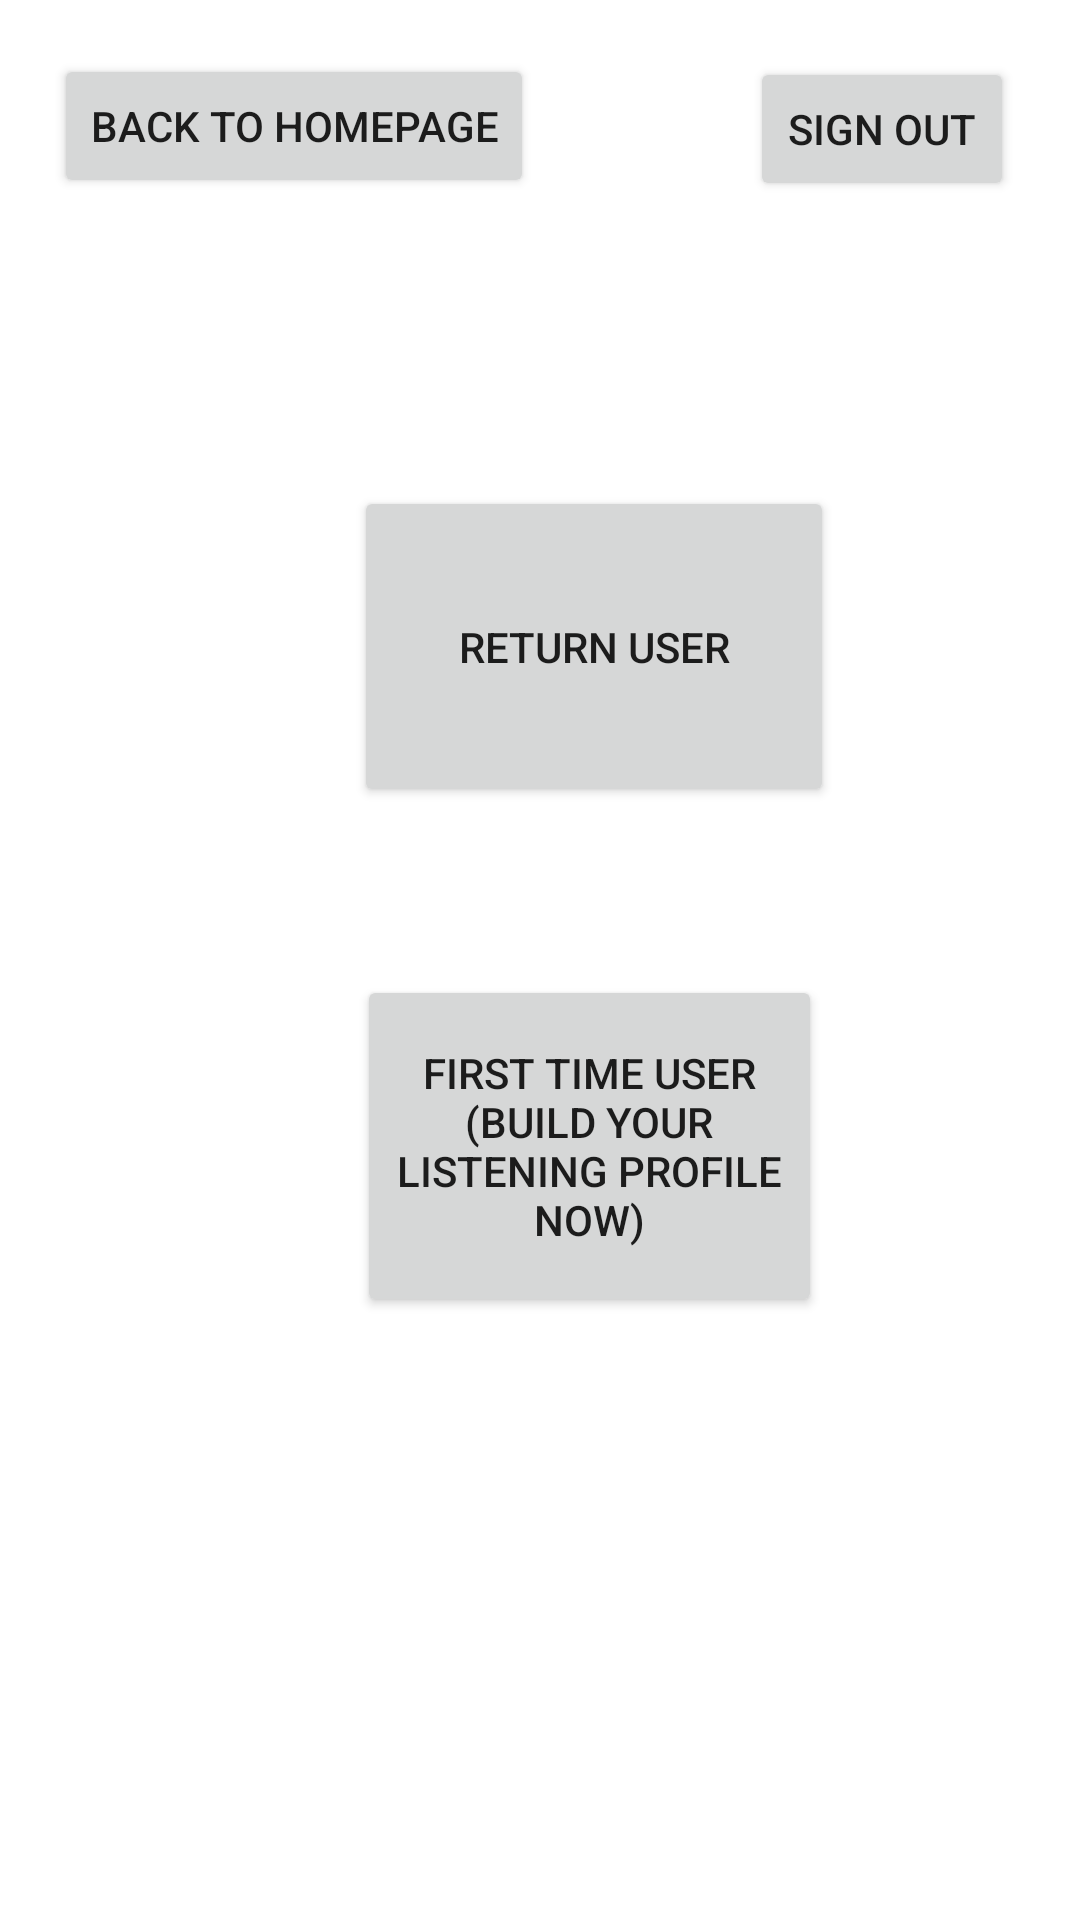

Here is an Android app screen rendered from its layout file. Give the layout XML and the strings, colors and styles it references.
<!-- AndroidManifest.xml: application theme AppTheme -->
<!-- res/layout/activity_profile.xml -->
<?xml version="1.0" encoding="utf-8"?>
<RelativeLayout xmlns:android="http://schemas.android.com/apk/res/android"
    xmlns:app="http://schemas.android.com/apk/res-auto"
    xmlns:tools="http://schemas.android.com/tools"
    android:layout_width="match_parent"
    android:layout_height="match_parent"
    tools:context=".profile">

    <Button
        android:id="@+id/profileFIRST"
        android:layout_width="155dp"
        android:layout_height="114dp"
        android:layout_alignParentStart="true"
        android:layout_alignParentLeft="true"
        android:layout_alignParentTop="true"
        android:layout_marginStart="119dp"
        android:layout_marginLeft="119dp"
        android:layout_marginTop="325dp"
        android:text="First time user (Build your listening profile now)" />

    <Button
        android:id="@+id/profileRETURN"
        android:layout_width="160dp"
        android:layout_height="107dp"
        android:layout_alignParentStart="true"
        android:layout_alignParentLeft="true"
        android:layout_alignParentTop="true"
        android:layout_marginStart="118dp"
        android:layout_marginLeft="118dp"
        android:layout_marginTop="162dp"
        android:text="Return User" />

    <Button
        android:id="@+id/profileHOME"
        android:layout_width="wrap_content"
        android:layout_height="wrap_content"
        android:layout_alignParentStart="true"
        android:layout_alignParentLeft="true"
        android:layout_alignParentTop="true"
        android:layout_marginStart="18dp"
        android:layout_marginLeft="18dp"
        android:layout_marginTop="18dp"
        android:text="Back to Homepage" />

    <Button
        android:id="@+id/profileSIGNOUT"
        android:layout_width="wrap_content"
        android:layout_height="wrap_content"
        android:layout_alignParentTop="true"
        android:layout_alignParentEnd="true"
        android:layout_alignParentRight="true"
        android:layout_marginTop="19dp"
        android:layout_marginEnd="22dp"
        android:layout_marginRight="22dp"
        android:text="Sign out" />



</RelativeLayout>
<!-- resources referenced by this layout -->
<resources>
  <style name="AppTheme" parent="Theme.MaterialComponents.Light.NoActionBar">
          
          <item name="colorPrimary">@color/colorPrimary</item>
          <item name="colorPrimaryDark">@color/colorPrimaryDark</item>
          <item name="colorAccent">@color/colorAccent</item>
  
      </style>
  <color name="colorPrimary">@color/primaryColor</color>
  <color name="colorPrimaryDark">@color/primaryDarkColor</color>
  <color name="colorAccent">@color/secondaryColor</color>
  <color name="primaryColor">#1976d2</color>
  <color name="primaryDarkColor">#004ba0</color>
  <color name="secondaryColor">#ff8f00</color>
</resources>
